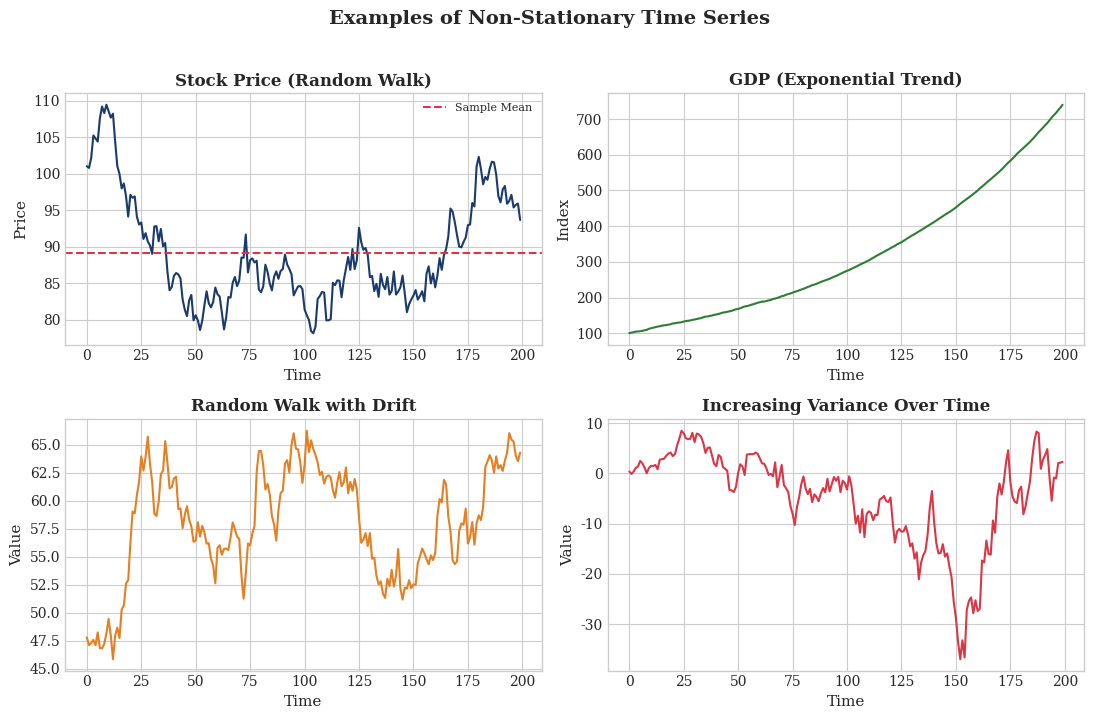

This chart was generated by the following Python code: (Note: this script raises an exception after producing the figure.)
#!/usr/bin/env python3
"""
Generate motivation charts for Chapter 3 (ARIMA) and Chapter 4 (SARIMA)
"""

import numpy as np
import matplotlib.pyplot as plt
import warnings
warnings.filterwarnings('ignore')

# Set style
plt.style.use('seaborn-v0_8-whitegrid')
plt.rcParams['figure.facecolor'] = 'white'
plt.rcParams['axes.facecolor'] = 'white'
plt.rcParams['font.family'] = 'serif'
plt.rcParams['font.size'] = 10
plt.rcParams['axes.labelsize'] = 11
plt.rcParams['axes.titlesize'] = 12

# Color palette
MAIN_BLUE = '#1a3a6e'
ACCENT_BLUE = '#2a528c'
CRIMSON = '#dc3545'
FOREST = '#2e7d32'
AMBER = '#b5853f'
ORANGE = '#e67e22'

output_dir = '/Users/<user>/Documents/Time Series Analysis/charts/'

def save_fig(fig, name):
    """Save figure in both PDF and PNG formats"""
    fig.savefig(f'{output_dir}{name}.pdf', format='pdf', bbox_inches='tight', dpi=150)
    fig.savefig(f'{output_dir}{name}.png', format='png', bbox_inches='tight', dpi=150)
    plt.close(fig)
    print(f'Saved {name}')

# =============================================================================
# CHAPTER 3 MOTIVATION CHARTS
# =============================================================================

def create_ch3_motivation_nonstationary():
    """Show examples of non-stationary series"""
    fig, axes = plt.subplots(2, 2, figsize=(11, 7))

    np.random.seed(42)
    T = 200
    time = np.arange(T)

    # Random walk (stock price-like)
    ax1 = axes[0, 0]
    rw = 100 + np.cumsum(np.random.normal(0.05, 2, T))
    ax1.plot(time, rw, color=MAIN_BLUE, linewidth=1.5)
    ax1.set_title('Stock Price (Random Walk)', fontweight='bold')
    ax1.set_xlabel('Time')
    ax1.set_ylabel('Price')
    ax1.axhline(y=np.mean(rw), color=CRIMSON, linestyle='--', label='Sample Mean')
    ax1.legend(fontsize=8)

    # Trending series (GDP-like)
    ax2 = axes[0, 1]
    trend = 100 * np.exp(0.01 * time) + np.cumsum(np.random.normal(0, 0.5, T))
    ax2.plot(time, trend, color=FOREST, linewidth=1.5)
    ax2.set_title('GDP (Exponential Trend)', fontweight='bold')
    ax2.set_xlabel('Time')
    ax2.set_ylabel('Index')

    # Random walk with drift
    ax3 = axes[1, 0]
    rw_drift = 50 + np.cumsum(np.random.normal(0.2, 1.5, T))
    ax3.plot(time, rw_drift, color=ORANGE, linewidth=1.5)
    ax3.set_title('Random Walk with Drift', fontweight='bold')
    ax3.set_xlabel('Time')
    ax3.set_ylabel('Value')

    # Variance changing over time
    ax4 = axes[1, 1]
    var_change = np.zeros(T)
    for t in range(T):
        var_change[t] = np.random.normal(0, 0.5 + 0.02*t)
    var_change = np.cumsum(var_change)
    ax4.plot(time, var_change, color=CRIMSON, linewidth=1.5)
    ax4.set_title('Increasing Variance Over Time', fontweight='bold')
    ax4.set_xlabel('Time')
    ax4.set_ylabel('Value')

    fig.suptitle('Examples of Non-Stationary Time Series', fontweight='bold', fontsize=14, y=1.02)
    plt.tight_layout()
    save_fig(fig, 'ch3_motivation_nonstationary')

def create_ch3_motivation_differencing():
    """Show the effect of differencing"""
    fig, axes = plt.subplots(2, 2, figsize=(11, 7))

    np.random.seed(123)
    T = 150
    time = np.arange(T)

    # Original random walk
    rw = 100 + np.cumsum(np.random.normal(0.1, 2, T))

    # First difference
    diff1 = np.diff(rw)

    # Original series
    ax1 = axes[0, 0]
    ax1.plot(time, rw, color=MAIN_BLUE, linewidth=1.5)
    ax1.set_title('Original Series: $Y_t$ (Non-Stationary)', fontweight='bold')
    ax1.set_xlabel('Time')
    ax1.set_ylabel('Value')
    ax1.axhline(y=np.mean(rw), color=CRIMSON, linestyle='--', alpha=0.7)

    # ACF of original
    ax2 = axes[0, 1]
    from numpy.fft import fft, ifft
    def acf(x, nlags=30):
        n = len(x)
        x = x - np.mean(x)
        result = np.correlate(x, x, mode='full')
        result = result[n-1:n+nlags] / result[n-1]
        return result

    acf_orig = acf(rw, 30)
    ax2.bar(range(len(acf_orig)), acf_orig, color=MAIN_BLUE, alpha=0.7)
    ax2.axhline(y=0, color='black', linewidth=0.5)
    ax2.axhline(y=1.96/np.sqrt(T), color=CRIMSON, linestyle='--')
    ax2.axhline(y=-1.96/np.sqrt(T), color=CRIMSON, linestyle='--')
    ax2.set_title('ACF of $Y_t$: Slow Decay (Unit Root)', fontweight='bold')
    ax2.set_xlabel('Lag')
    ax2.set_ylabel('ACF')

    # Differenced series
    ax3 = axes[1, 0]
    ax3.plot(time[1:], diff1, color=FOREST, linewidth=1.5)
    ax3.axhline(y=0, color='gray', linestyle='-', alpha=0.5)
    ax3.axhline(y=np.mean(diff1), color=CRIMSON, linestyle='--', alpha=0.7)
    ax3.set_title('Differenced: $\\Delta Y_t = Y_t - Y_{t-1}$ (Stationary)', fontweight='bold')
    ax3.set_xlabel('Time')
    ax3.set_ylabel('Value')

    # ACF of differenced
    ax4 = axes[1, 1]
    acf_diff = acf(diff1, 30)
    ax4.bar(range(len(acf_diff)), acf_diff, color=FOREST, alpha=0.7)
    ax4.axhline(y=0, color='black', linewidth=0.5)
    ax4.axhline(y=1.96/np.sqrt(T), color=CRIMSON, linestyle='--')
    ax4.axhline(y=-1.96/np.sqrt(T), color=CRIMSON, linestyle='--')
    ax4.set_title('ACF of $\\Delta Y_t$: Quick Decay (Stationary)', fontweight='bold')
    ax4.set_xlabel('Lag')
    ax4.set_ylabel('ACF')

    fig.suptitle('The Magic of Differencing: Converting Non-Stationary to Stationary',
                fontweight='bold', fontsize=14, y=1.02)
    plt.tight_layout()
    save_fig(fig, 'ch3_motivation_differencing')

def create_ch3_motivation_realworld():
    """Show real-world applications"""
    fig, axes = plt.subplots(1, 3, figsize=(12, 4))

    np.random.seed(456)
    T = 120
    time = np.arange(T)

    # Stock price
    ax1 = axes[0]
    stock = 100 * np.exp(np.cumsum(np.random.normal(0.001, 0.02, T)))
    ax1.plot(time, stock, color=MAIN_BLUE, linewidth=1.5)
    ax1.fill_between(time, stock, alpha=0.3, color=MAIN_BLUE)
    ax1.set_title('Stock Price\n(Geometric Random Walk)', fontweight='bold')
    ax1.set_xlabel('Trading Days')
    ax1.set_ylabel('Price ($)')
    ax1.text(0.05, 0.95, 'I(1) in logs', transform=ax1.transAxes,
            fontsize=10, verticalalignment='top',
            bbox=dict(boxstyle='round', facecolor='wheat', alpha=0.8))

    # Exchange rate
    ax2 = axes[1]
    fx = 1.1 + np.cumsum(np.random.normal(0, 0.005, T))
    ax2.plot(time, fx, color=FOREST, linewidth=1.5)
    ax2.fill_between(time, fx, alpha=0.3, color=FOREST)
    ax2.set_title('Exchange Rate\n(EUR/USD)', fontweight='bold')
    ax2.set_xlabel('Days')
    ax2.set_ylabel('Rate')
    ax2.text(0.05, 0.95, 'Random Walk', transform=ax2.transAxes,
            fontsize=10, verticalalignment='top',
            bbox=dict(boxstyle='round', facecolor='wheat', alpha=0.8))

    # Interest rate
    ax3 = axes[2]
    ir = 3 + np.cumsum(np.random.normal(0, 0.1, T)) * 0.1
    ir = np.clip(ir, 0.5, 8)
    ax3.plot(time, ir, color=CRIMSON, linewidth=1.5)
    ax3.fill_between(time, ir, alpha=0.3, color=CRIMSON)
    ax3.set_title('Interest Rate\n(Central Bank Policy)', fontweight='bold')
    ax3.set_xlabel('Months')
    ax3.set_ylabel('Rate (%)')
    ax3.text(0.05, 0.95, 'Near Unit Root', transform=ax3.transAxes,
            fontsize=10, verticalalignment='top',
            bbox=dict(boxstyle='round', facecolor='wheat', alpha=0.8))

    fig.suptitle('Real-World Non-Stationary Series: Why We Need ARIMA',
                fontweight='bold', fontsize=13, y=1.02)
    plt.tight_layout()
    save_fig(fig, 'ch3_motivation_realworld')

# =============================================================================
# CHAPTER 4 MOTIVATION CHARTS
# =============================================================================

def create_ch4_motivation_seasonal():
    """Show clear seasonal patterns"""
    fig, axes = plt.subplots(2, 2, figsize=(11, 7))

    np.random.seed(42)
    T = 72  # 6 years of monthly data
    time = np.arange(T)
    months = time % 12

    # Airline passengers (classic example)
    ax1 = axes[0, 0]
    trend = 100 + 2 * time
    seasonal = 30 * np.sin(2 * np.pi * time / 12) + 15 * np.cos(4 * np.pi * time / 12)
    passengers = trend + seasonal * (1 + 0.01 * time) + np.random.normal(0, 5, T)
    ax1.plot(time, passengers, color=MAIN_BLUE, linewidth=1.5)
    ax1.set_title('Airline Passengers (Monthly)', fontweight='bold')
    ax1.set_xlabel('Month')
    ax1.set_ylabel('Thousands')
    for year in range(0, T, 12):
        ax1.axvline(x=year, color='gray', linestyle=':', alpha=0.5)

    # Retail sales
    ax2 = axes[0, 1]
    retail_trend = 500 + 3 * time
    retail_seasonal = np.zeros(T)
    for t in range(T):
        m = t % 12
        if m == 11:  # December spike
            retail_seasonal[t] = 150
        elif m == 10:  # November
            retail_seasonal[t] = 50
        elif m in [5, 6]:  # Summer
            retail_seasonal[t] = 30
        else:
            retail_seasonal[t] = 0
    retail = retail_trend + retail_seasonal + np.random.normal(0, 20, T)
    ax2.plot(time, retail, color=CRIMSON, linewidth=1.5)
    ax2.set_title('Retail Sales (Monthly)', fontweight='bold')
    ax2.set_xlabel('Month')
    ax2.set_ylabel('$ Millions')
    for year in range(0, T, 12):
        ax2.axvline(x=year, color='gray', linestyle=':', alpha=0.5)

    # Energy consumption
    ax3 = axes[1, 0]
    energy_trend = 1000 + 1 * time
    energy_seasonal = 200 * np.cos(2 * np.pi * time / 12)  # Peak in winter
    energy = energy_trend + energy_seasonal + np.random.normal(0, 30, T)
    ax3.plot(time, energy, color=FOREST, linewidth=1.5)
    ax3.set_title('Energy Consumption (Monthly)', fontweight='bold')
    ax3.set_xlabel('Month')
    ax3.set_ylabel('GWh')
    for year in range(0, T, 12):
        ax3.axvline(x=year, color='gray', linestyle=':', alpha=0.5)

    # Ice cream sales
    ax4 = axes[1, 1]
    ice_trend = 50 + 0.5 * time
    ice_seasonal = 40 * np.sin(2 * np.pi * (time - 3) / 12)  # Peak in summer
    ice_seasonal = np.maximum(ice_seasonal, -20)
    ice = ice_trend + ice_seasonal + np.random.normal(0, 5, T)
    ax4.plot(time, ice, color=ORANGE, linewidth=1.5)
    ax4.set_title('Ice Cream Sales (Monthly)', fontweight='bold')
    ax4.set_xlabel('Month')
    ax4.set_ylabel('Units (000s)')
    for year in range(0, T, 12):
        ax4.axvline(x=year, color='gray', linestyle=':', alpha=0.5)

    fig.suptitle('Seasonal Patterns Are Everywhere!', fontweight='bold', fontsize=14, y=1.02)
    plt.tight_layout()
    save_fig(fig, 'ch4_motivation_seasonal')

def create_ch4_motivation_decomposition():
    """Show seasonal decomposition"""
    fig, axes = plt.subplots(4, 1, figsize=(10, 8), sharex=True)

    np.random.seed(123)
    T = 72
    time = np.arange(T)

    # Create components
    trend = 100 + 1.5 * time + 0.01 * time**2
    seasonal = 25 * np.sin(2 * np.pi * time / 12)
    residual = np.random.normal(0, 5, T)
    observed = trend + seasonal + residual

    # Observed
    axes[0].plot(time, observed, color=MAIN_BLUE, linewidth=1.5)
    axes[0].set_ylabel('Observed')
    axes[0].set_title('Decomposition: Observed = Trend + Seasonal + Residual', fontweight='bold')

    # Trend
    axes[1].plot(time, trend, color=FOREST, linewidth=2)
    axes[1].set_ylabel('Trend')

    # Seasonal
    axes[2].plot(time, seasonal, color=ORANGE, linewidth=1.5)
    axes[2].axhline(y=0, color='gray', linestyle='-', alpha=0.5)
    axes[2].set_ylabel('Seasonal')

    # Residual
    axes[3].plot(time, residual, color=CRIMSON, linewidth=1)
    axes[3].axhline(y=0, color='gray', linestyle='-', alpha=0.5)
    axes[3].set_ylabel('Residual')
    axes[3].set_xlabel('Month')

    for ax in axes:
        for year in range(0, T, 12):
            ax.axvline(x=year, color='gray', linestyle=':', alpha=0.3)

    plt.tight_layout()
    save_fig(fig, 'ch4_motivation_decomposition')

def create_ch4_motivation_monthly_pattern():
    """Show monthly seasonal pattern"""
    fig, axes = plt.subplots(1, 2, figsize=(11, 4.5))

    np.random.seed(456)

    # Monthly boxplot-style visualization
    ax1 = axes[0]
    months = ['Jan', 'Feb', 'Mar', 'Apr', 'May', 'Jun',
              'Jul', 'Aug', 'Sep', 'Oct', 'Nov', 'Dec']

    # Simulated seasonal factors
    seasonal_factors = [0.85, 0.82, 0.95, 1.00, 1.05, 1.15,
                       1.20, 1.18, 1.05, 0.95, 0.90, 1.10]

    colors = [MAIN_BLUE if sf < 1 else FOREST for sf in seasonal_factors]
    bars = ax1.bar(months, seasonal_factors, color=colors, alpha=0.7, edgecolor='black')
    ax1.axhline(y=1, color=CRIMSON, linestyle='--', linewidth=2, label='Baseline')
    ax1.set_ylabel('Seasonal Factor')
    ax1.set_title('Monthly Seasonal Pattern (Tourism)', fontweight='bold')
    ax1.set_ylim(0.7, 1.3)
    ax1.legend()

    # Year-over-year comparison
    ax2 = axes[1]
    years = 4
    T = 12 * years
    time = np.arange(T)

    base_pattern = np.array([0.85, 0.82, 0.95, 1.00, 1.05, 1.15,
                            1.20, 1.18, 1.05, 0.95, 0.90, 1.10])

    for year in range(years):
        year_data = 100 * (1.1 ** year) * base_pattern + np.random.normal(0, 3, 12)
        ax2.plot(range(12), year_data, 'o-', linewidth=1.5,
                label=f'Year {year+1}', alpha=0.8)

    ax2.set_xticks(range(12))
    ax2.set_xticklabels(months, rotation=45)
    ax2.set_ylabel('Value')
    ax2.set_title('Same Pattern Repeats Each Year', fontweight='bold')
    ax2.legend(loc='upper left', fontsize=8)

    fig.suptitle('Understanding Seasonal Patterns', fontweight='bold', fontsize=13, y=1.02)
    plt.tight_layout()
    save_fig(fig, 'ch4_motivation_monthly')

def create_ch4_motivation_why_sarima():
    """Show why we need SARIMA"""
    fig, axes = plt.subplots(1, 3, figsize=(12, 4))

    np.random.seed(789)
    T = 60
    time = np.arange(T)

    # Original seasonal data
    ax1 = axes[0]
    trend = 100 + 0.8 * time
    seasonal = 20 * np.sin(2 * np.pi * time / 12)
    y = trend + seasonal + np.random.normal(0, 3, T)
    ax1.plot(time, y, color=MAIN_BLUE, linewidth=1.5)
    ax1.set_title('Original Series\n(Trend + Seasonality)', fontweight='bold')
    ax1.set_xlabel('Month')
    ax1.set_ylabel('Value')
    ax1.text(0.5, 0.95, 'Non-stationary:\nARMA fails!', transform=ax1.transAxes,
            fontsize=9, verticalalignment='top', ha='center',
            bbox=dict(boxstyle='round', facecolor='#ffcccc', alpha=0.8))

    # After regular differencing
    ax2 = axes[1]
    diff1 = np.diff(y)
    ax2.plot(time[1:], diff1, color=ORANGE, linewidth=1.5)
    ax2.axhline(y=0, color='gray', linestyle='-', alpha=0.5)
    ax2.set_title('After $\\Delta Y_t$\n(Regular Differencing)', fontweight='bold')
    ax2.set_xlabel('Month')
    ax2.set_ylabel('$\\Delta Y_t$')
    ax2.text(0.5, 0.95, 'Still seasonal:\nARIMA fails!', transform=ax2.transAxes,
            fontsize=9, verticalalignment='top', ha='center',
            bbox=dict(boxstyle='round', facecolor='#ffffcc', alpha=0.8))

    # After seasonal differencing
    ax3 = axes[2]
    # Apply seasonal difference to original
    diff12 = y[12:] - y[:-12]
    # Then regular difference
    diff_both = np.diff(diff12)
    ax3.plot(range(len(diff_both)), diff_both, color=FOREST, linewidth=1.5)
    ax3.axhline(y=0, color='gray', linestyle='-', alpha=0.5)
    ax3.set_title('After $\\Delta\\Delta_{12} Y_t$\n(Both Differencings)', fontweight='bold')
    ax3.set_xlabel('Month')
    ax3.set_ylabel('$\\Delta\\Delta_{12} Y_t$')
    ax3.text(0.5, 0.95, 'Stationary:\nSARIMA works!', transform=ax3.transAxes,
            fontsize=9, verticalalignment='top', ha='center',
            bbox=dict(boxstyle='round', facecolor='#ccffcc', alpha=0.8))

    fig.suptitle('Why ARIMA Is Not Enough for Seasonal Data',
                fontweight='bold', fontsize=13, y=1.02)
    plt.tight_layout()
    save_fig(fig, 'ch4_motivation_why_sarima')

# =============================================================================
# Main execution
# =============================================================================
if __name__ == '__main__':
    print('Generating Chapter 3 motivation charts...')
    create_ch3_motivation_nonstationary()
    create_ch3_motivation_differencing()
    create_ch3_motivation_realworld()

    print('\nGenerating Chapter 4 motivation charts...')
    create_ch4_motivation_seasonal()
    create_ch4_motivation_decomposition()
    create_ch4_motivation_monthly_pattern()
    create_ch4_motivation_why_sarima()

    print('\nAll motivation charts generated successfully!')
